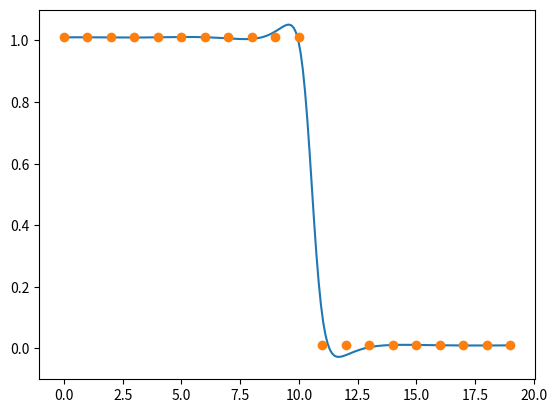

Recreate this plot in Python.
import numpy as np
import matplotlib.pyplot as plt
import scipy.optimize
plt.ion()
plt.show()

##

def prony(vx, vy, P, Q, plot=False):
    """
    Approximation de moindres carrés vy = q(vx)/p(vx),
    où p et q sont des polynômes de degré P et Q respectivement,
    et p(0) = 1.
    """
    a0 = np.transpose(np.tile(vy, (P+1, 1)))
    a1 = np.vander(vx, P+1, True) * a0
    a2 = -np.vander(vx, Q+1, True)
    A = np.concatenate((a1, a2), axis=1)
    lb = -np.inf * np.ones((P+Q+2))
    ub = np.inf * np.ones((P+Q+2))
    lb[0] = 1 - 1e-14
    ub[0] = 1 + 1e-14
    b = np.zeros((len(vx)))

    sol_full = scipy.optimize.lsq_linear(A, b, bounds=(lb,ub))
    sol = sol_full.x
    p = np.flip(sol[:P+1])
    q = np.flip(sol[P+1:])

    if plot:
        f = lambda t: np.polyval(q, t) / np.polyval(p, t)
        l = np.linspace(np.min(vx)-0.1, np.max(vx)+0.1, 201)
        plt.clf()
        plt.plot(l, np.array([f(t) for t in l]))
        plt.plot(vx, vy, linestyle='None', marker='o')
        plt.ylim(-0.1, 1.1)

    return p, q

##

vx = np.arange(20)
vy = (vx <= 10) + 0.01  ## prony n'aime pas les zéros
P, Q = 6, 4
prony(vx, vy, P, Q, plot=True)